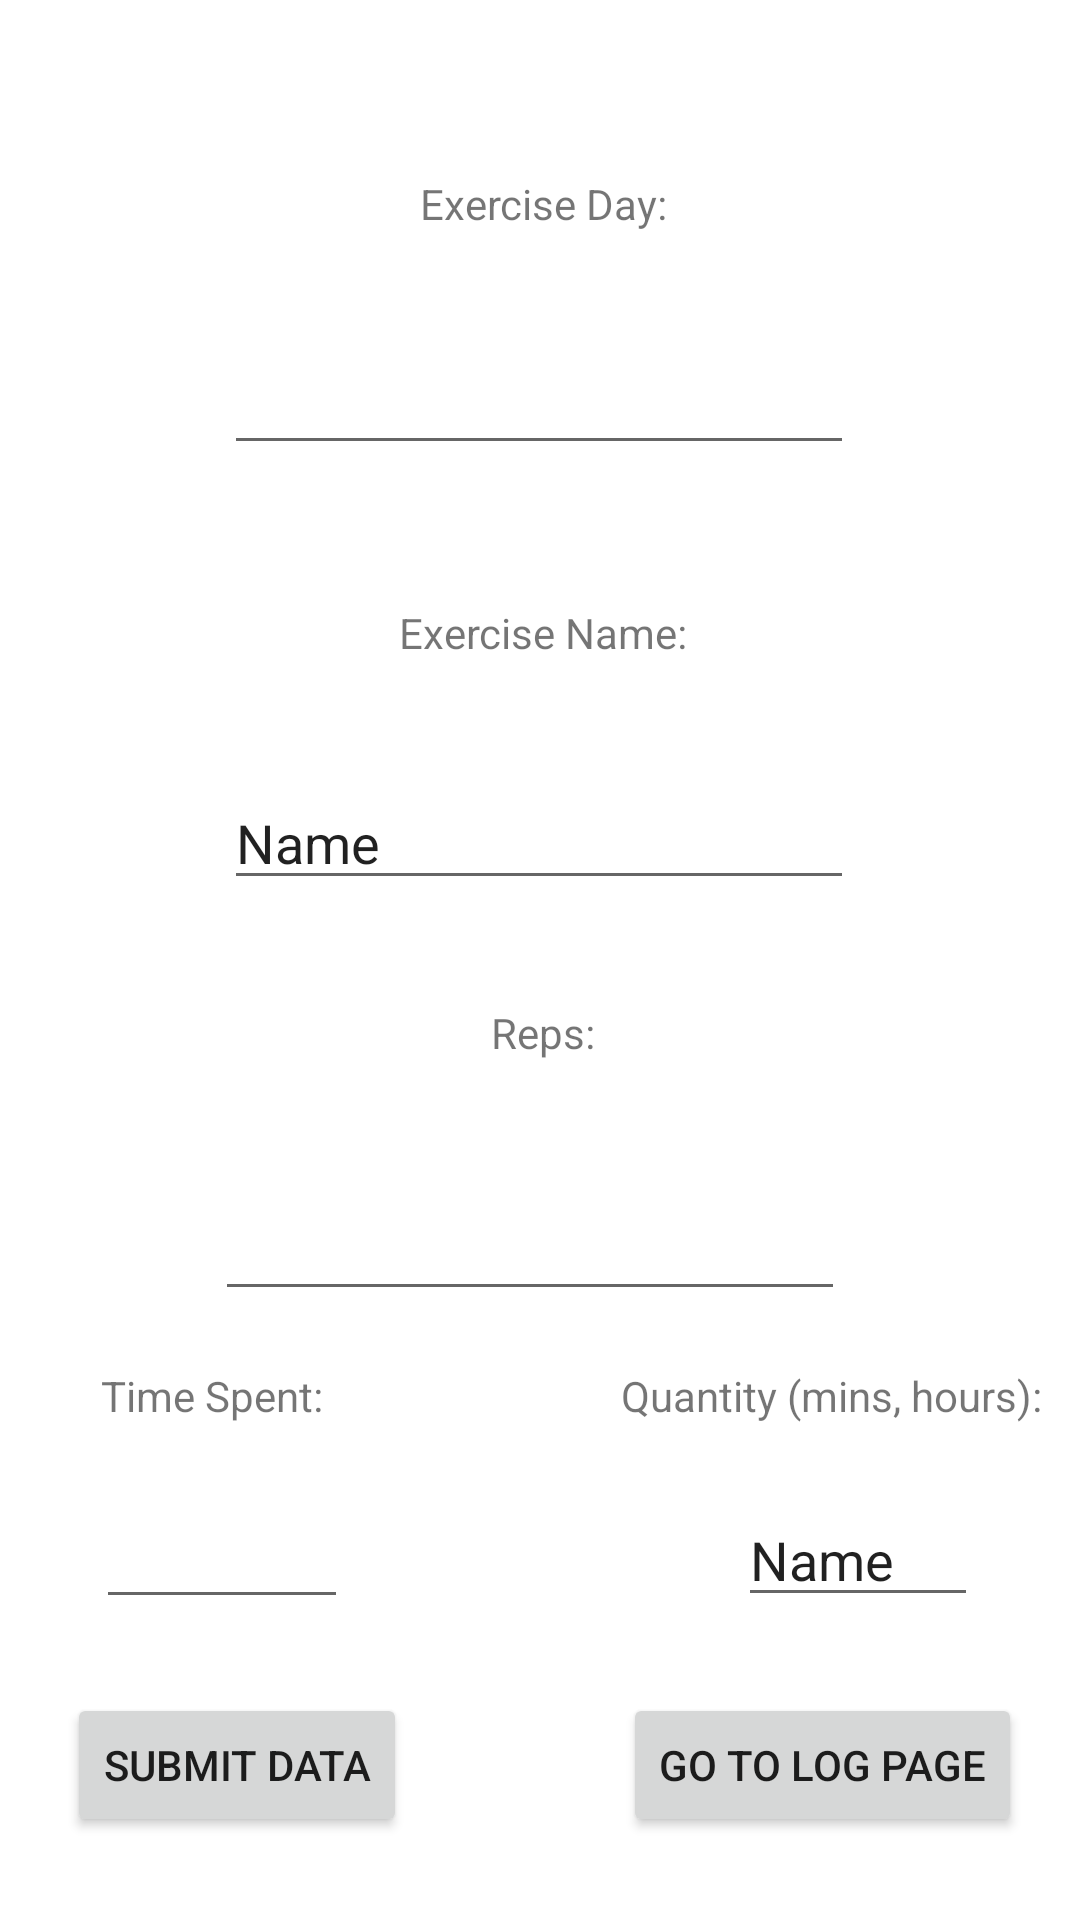

Layout XML and referenced resources for this Android screen:
<!-- AndroidManifest.xml: application theme Theme.ExerciseLog -->
<!-- res/layout/activity_main.xml -->
<?xml version="1.0" encoding="utf-8"?>
<androidx.constraintlayout.widget.ConstraintLayout xmlns:android="http://schemas.android.com/apk/res/android"
    xmlns:app="http://schemas.android.com/apk/res-auto"
    xmlns:tools="http://schemas.android.com/tools"
    android:layout_width="match_parent"
    android:layout_height="match_parent"
    tools:context=".MainActivity">

    <TextView
        android:id="@+id/textView"
        android:layout_width="wrap_content"
        android:layout_height="wrap_content"
        android:text=" Exercise Day:"
        app:layout_constraintBottom_toBottomOf="parent"
        app:layout_constraintEnd_toEndOf="parent"
        app:layout_constraintHorizontal_bias="0.498"
        app:layout_constraintStart_toStartOf="parent"
        app:layout_constraintTop_toTopOf="parent"
        app:layout_constraintVertical_bias="0.094" />

    <EditText
        android:id="@+id/editTextNumber"
        android:layout_width="wrap_content"
        android:layout_height="wrap_content"
        android:ems="10"
        android:inputType="number"
        app:layout_constraintBottom_toBottomOf="parent"
        app:layout_constraintEnd_toEndOf="parent"
        app:layout_constraintHorizontal_bias="0.497"
        app:layout_constraintStart_toStartOf="parent"
        app:layout_constraintTop_toTopOf="parent"
        app:layout_constraintVertical_bias="0.19" />

    <TextView
        android:id="@+id/textView2"
        android:layout_width="wrap_content"
        android:layout_height="wrap_content"
        android:text=" Exercise Name:"
        app:layout_constraintBottom_toBottomOf="parent"
        app:layout_constraintEnd_toEndOf="parent"
        app:layout_constraintHorizontal_bias="0.498"
        app:layout_constraintStart_toStartOf="parent"
        app:layout_constraintTop_toTopOf="parent"
        app:layout_constraintVertical_bias="0.324" />

    <EditText
        android:id="@+id/editTextTextPersonName2"
        android:layout_width="wrap_content"
        android:layout_height="wrap_content"
        android:ems="10"
        android:inputType="textPersonName"
        android:text="Name"
        app:layout_constraintBottom_toBottomOf="parent"
        app:layout_constraintEnd_toEndOf="parent"
        app:layout_constraintHorizontal_bias="0.497"
        app:layout_constraintStart_toStartOf="parent"
        app:layout_constraintTop_toTopOf="parent"
        app:layout_constraintVertical_bias="0.432" />

    <TextView
        android:id="@+id/textView3"
        android:layout_width="wrap_content"
        android:layout_height="wrap_content"
        android:text=" Reps:"
        app:layout_constraintBottom_toBottomOf="parent"
        app:layout_constraintEnd_toEndOf="parent"
        app:layout_constraintHorizontal_bias="0.498"
        app:layout_constraintStart_toStartOf="parent"
        app:layout_constraintTop_toTopOf="parent"
        app:layout_constraintVertical_bias="0.539" />

    <EditText
        android:id="@+id/editTextNumber2"
        android:layout_width="wrap_content"
        android:layout_height="wrap_content"
        android:ems="10"
        android:inputType="number"
        app:layout_constraintBottom_toBottomOf="parent"
        app:layout_constraintEnd_toEndOf="parent"
        app:layout_constraintHorizontal_bias="0.477"
        app:layout_constraintStart_toStartOf="parent"
        app:layout_constraintTop_toTopOf="parent"
        app:layout_constraintVertical_bias="0.661" />

    <TextView
        android:id="@+id/textView4"
        android:layout_width="wrap_content"
        android:layout_height="wrap_content"
        android:text=" Time Spent:"
        app:layout_constraintBottom_toBottomOf="parent"
        app:layout_constraintEnd_toEndOf="parent"
        app:layout_constraintHorizontal_bias="0.107"
        app:layout_constraintStart_toStartOf="parent"
        app:layout_constraintTop_toTopOf="parent"
        app:layout_constraintVertical_bias="0.734" />

    <TextView
        android:id="@+id/textView5"
        android:layout_width="wrap_content"
        android:layout_height="wrap_content"
        android:text=" Quantity (mins, hours):"
        app:layout_constraintBottom_toBottomOf="parent"
        app:layout_constraintEnd_toEndOf="parent"
        app:layout_constraintHorizontal_bias="0.941"
        app:layout_constraintStart_toStartOf="parent"
        app:layout_constraintTop_toTopOf="parent"
        app:layout_constraintVertical_bias="0.734" />

    <EditText
        android:id="@+id/editTextNumber3"
        android:layout_width="84dp"
        android:layout_height="39dp"
        android:ems="10"
        android:inputType="number"
        app:layout_constraintBottom_toBottomOf="parent"
        app:layout_constraintEnd_toEndOf="parent"
        app:layout_constraintHorizontal_bias="0.116"
        app:layout_constraintStart_toStartOf="parent"
        app:layout_constraintTop_toTopOf="parent"
        app:layout_constraintVertical_bias="0.833" />

    <EditText
        android:id="@+id/editTextTextPersonName4"
        android:layout_width="80dp"
        android:layout_height="38dp"
        android:ems="10"
        android:inputType="textPersonName"
        android:text="Name"
        app:layout_constraintBottom_toBottomOf="parent"
        app:layout_constraintEnd_toEndOf="parent"
        app:layout_constraintHorizontal_bias="0.879"
        app:layout_constraintStart_toStartOf="parent"
        app:layout_constraintTop_toTopOf="parent"
        app:layout_constraintVertical_bias="0.832" />

    <Button
        android:id="@+id/button"
        android:layout_width="wrap_content"
        android:layout_height="wrap_content"
        android:text="Submit Data"
        app:layout_constraintBottom_toBottomOf="parent"
        app:layout_constraintEnd_toEndOf="parent"
        app:layout_constraintHorizontal_bias="0.091"
        app:layout_constraintStart_toStartOf="parent"
        app:layout_constraintTop_toTopOf="parent"
        app:layout_constraintVertical_bias="0.953" />

    <Button
        android:id="@+id/button2"
        android:layout_width="wrap_content"
        android:layout_height="wrap_content"
        android:text="Go To Log Page"
        app:layout_constraintBottom_toBottomOf="parent"
        app:layout_constraintEnd_toEndOf="parent"
        app:layout_constraintHorizontal_bias="0.915"
        app:layout_constraintStart_toStartOf="parent"
        app:layout_constraintTop_toTopOf="parent"
        app:layout_constraintVertical_bias="0.953" />

</androidx.constraintlayout.widget.ConstraintLayout>
<!-- resources referenced by this layout -->
<resources>
  <style name="Theme.ExerciseLog" parent="Theme.MaterialComponents.DayNight.DarkActionBar">
          
          <item name="colorPrimary">@color/purple_500</item>
          <item name="colorPrimaryVariant">@color/purple_700</item>
          <item name="colorOnPrimary">@color/white</item>
          
          <item name="colorSecondary">@color/teal_200</item>
          <item name="colorSecondaryVariant">@color/teal_700</item>
          <item name="colorOnSecondary">@color/black</item>
          
          <item name="android:statusBarColor" tools:targetApi="l">?attr/colorPrimaryVariant</item>
          
      </style>
  <!-- not gathered from this repository: default colours our renderer supplied (Android Studio template values) -->
  <color name="purple_500">#FF6200EE</color>
  <color name="purple_700">#FF3700B3</color>
  <color name="teal_200">#FF03DAC5</color>
  <color name="teal_700">#FF018786</color>
  <color name="black">#FF000000</color>
  <color name="white">#FFFFFFFF</color>
</resources>
